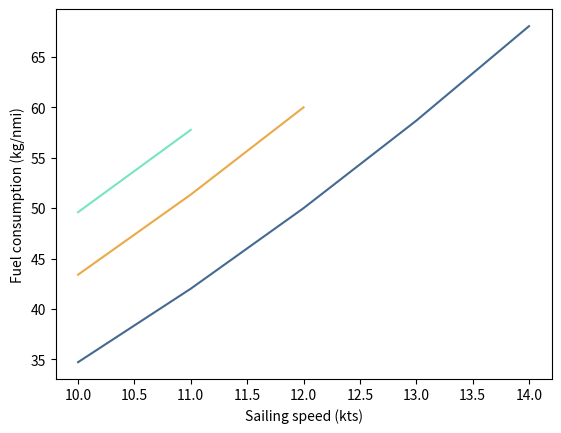

Write the Python code that produced this figure. (Note: this script raises an exception after producing the figure.)
import os
import math
import matplotlib.pyplot as plt
%matplotlib inline

def get_weather_impact(weather):
    if weather in [0, 1]:
        return 0
    elif weather == 2:
        return 2
    elif weather == 3:
        return 3
    else:
        return None
    
def fuel_consumption_kg(distance, speed, weather):
    fc_dspeed = 600
    dspeed = 12
    weather_impact = get_weather_impact(weather)
    return (distance / (speed - weather_impact)) * fc_dspeed * math.pow((speed / dspeed), 3)

def fuel_consumption_kg_hour(distance, speed, weather):
    fc_kg = fuel_consumption_kg(distance, speed, weather)
    duration = distance / speed
    return fc_kg / duration

def fuel_consumption_kg_nm(distance, speed, weather):
    fc_kg = fuel_consumption_kg(distance, speed, weather)
    return fc_kg / distance

distance = 50
min_speed, max_speed = 10, 14

speed_to_fc = {weather: {speed: fuel_consumption_kg_nm(distance, speed, weather) 
                         for speed in range(min_speed, max_speed + 1)} 
               for weather in range(1, 4)}
speed_to_fc

path = os.getcwd()

speeds_ws01 = list(speed_to_fc[1].keys())
fcs_ws01 = list(speed_to_fc[1].values())
speeds_ws2 = list(speed_to_fc[2].keys())[:-2]
fcs_ws2 = list(speed_to_fc[2].values())[:-2]
speeds_ws3 = list(speed_to_fc[3].keys())[:-3]
fcs_ws3 = list(speed_to_fc[3].values())[:-3]

plt.plot(speeds_ws01, fcs_ws01, color='#456990', label='Weather states 0 and 1')
plt.plot(speeds_ws2, fcs_ws2, color='#EBA947', label='Weather state 2')
plt.plot(speeds_ws3, fcs_ws3, color='#76E5C4', label='Weather state 3')
plt.xlabel('Sailing speed (kts)')
plt.ylabel('Fuel consumption (kg/nmi)')
plt.style.use(os.path.join(path, 'PaperDoubleFig.mplstyle'))
plt.legend(frameon=False, loc='best', ncol=1, handlelength=4)
plt.savefig('fc.jpg', dpi=400)
plt.show()



